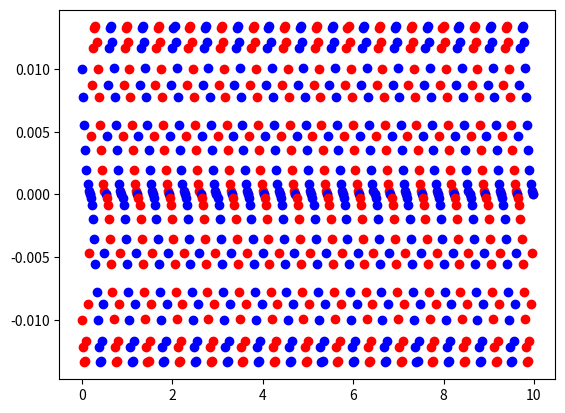

Write the Python code that produced this figure.
import numpy as np
import math

import matplotlib.pyplot as plt


class CPG():
    def __init__(self) -> None:

        self.gtime = 0
        self.SamplingTime=0.001

        self.StepX= 0.0
        self.StepY= 0.0
        self.StepTheta = 0.0
        self.SwingStepZ = 0.02
        self.StepTime = 0.35
        self.Zleg = -0.18
        self.update_time_param()
        self.update_move_param()   
        self.generate_cpg(0)
        self.twalk0 = 0


        
        self.NewStepX_raw = 0
        self.NewStepY_raw = 0
        self.NewStepTheta_raw  = 0
        self.NewStepTime = np.copy(self.StepTime)
        
        self.NewStepX = 0
        self.NewStepY = 0
        self.NewStepTheta  = 0
        
        
        self.NewCommand = False



    def wsin(self,time, period, period_shift, mag, mag_shift):
            return mag * np.sin(2 * np.pi / period * time - period_shift) + mag_shift

    def update_time_param(self):

        self.DSP_Ratio      = 0.1
        self.PELVIS_OFFSET  = 0.0
        self.ARM_SWING_GAIN = 3.5
        
        
        SSP_Ratio              = 1 - self.DSP_Ratio

        self.X_Swap_PeriodTime = self.StepTime
        self.X_Move_PeriodTime = 2 * self.StepTime * SSP_Ratio

        self.Y_Swap_PeriodTime = 2 * self.StepTime
        self.Y_Move_PeriodTime = 2 * self.StepTime * SSP_Ratio
        
        self.Z_Swap_PeriodTime = self.StepTime
        self.Z_Move_PeriodTime = self.StepTime * SSP_Ratio
        
        self.A_Move_PeriodTime = 2 * self.StepTime * SSP_Ratio

        self.SSP_Time          = 2 * self.StepTime * SSP_Ratio
        self.SSP_Time_Start_L  = (1 - SSP_Ratio) * self.StepTime / 2
        self.SSP_Time_End_L    = (1 + SSP_Ratio) * self.StepTime / 2
        self.SSP_Time_Start_R  = (3 - SSP_Ratio) * self.StepTime / 2
        self.SSP_Time_End_R    = (3 + SSP_Ratio) * self.StepTime / 2

        self.Phase_Time1       = (self.SSP_Time_End_L + self.SSP_Time_Start_L) / 2
        self.Phase_Time2       = (self.SSP_Time_Start_R + self.SSP_Time_End_L) / 2
        self.Phase_Time3       = (self.SSP_Time_End_R + self.SSP_Time_Start_R) / 2

        self.Pelvis_Offset     = self.PELVIS_OFFSET
        self.Pelvis_Swing      = self.Pelvis_Offset * 0.35
        self.Arm_Swing_Gain    = self.ARM_SWING_GAIN    


    def update_move_param(self):
        # Forward/Back
        self.X_Move_Amplitude = self.StepX / 2
        self.X_Swap_Amplitude = self.StepX / 4
        
        # Right/Left
        self.Y_Move_Amplitude = self.StepY / 2
        if ( self.Y_Move_Amplitude > 0):
            self.Y_Move_Amplitude_Shift = self.Y_Move_Amplitude
        else:
            self.Y_Move_Amplitude_Shift = -self.Y_Move_Amplitude
    
        self.Y_SWAP_AMPLITUDE = 0.005
        self.Y_Swap_Amplitude = self.Y_SWAP_AMPLITUDE + (self.Y_Move_Amplitude_Shift * 0.005)

        
        # self.Theta_Move_Amplitude = math.radians(self.StepTheta) / 2

        self.Z_Move_Amplitude = self.SwingStepZ / 1
        self.Z_SWAP_AMPLITUDE = 0.0005
        self.Z_Move_Amplitude_Shift = self.Z_Move_Amplitude / 2
        self.Z_Swap_Amplitude = self.Z_SWAP_AMPLITUDE
        self.Z_Swap_Amplitude_Shift = self.Z_Swap_Amplitude

        # Theta movement
        self.A_MOVEMENT_ON = False
        self.A_MOVE_AMPLITUDE = self.StepTheta / 2
        if(self.A_MOVEMENT_ON == False): 
            self.A_Move_Amplitude = self.A_MOVE_AMPLITUDE / 2
            if(self.A_Move_Amplitude > 0):
                self.A_Move_Amplitude_Shift = self.A_Move_Amplitude
            else:
                self.A_Move_Amplitude_Shift = -self.A_Move_Amplitude
        else:    
            self.A_Move_Amplitude = -self.A_MOVE_AMPLITUDE / 2
            if( self.A_Move_Amplitude > 0 ):
                self.A_Move_Amplitude_Shift = -self.A_Move_Amplitude
            else:
                self.A_Move_Amplitude_Shift = self.A_Move_Amplitude
    

    def apply_walk_command(self):
    
        self.NewStepX +=     max( min( self.NewStepX_raw - self.NewStepX, 0.05) , -0.05)
        self.NewStepY +=     max( min( self.NewStepY_raw - self.NewStepY, 0.025) , -0.025)
        self.NewStepTheta += max( min( self.NewStepTheta_raw - self.NewStepTheta, np.pi/10) , -np.pi/10)

        self.NewCommand = 1

        #print("Apply:", self.NewStepX, self.NewStepY, self.NewStepTheta)
        
    def generate_cpg(self,Time):

        #Time = (int(time*1000))  % int(2 * self.StepTime * 1000)
        #Time = t % self.StepTime 
        TIME_UNIT = self.SamplingTime / 2

        self.X_Swap_Phase_Shift     = np.pi
        self.X_Swap_Amplitude_Shift = 0
        self.X_Move_Phase_Shift     = np.pi / 2
        self.X_Move_Amplitude_Shift = 0
        
        self.Y_Swap_Phase_Shift     = 0
        self.Y_Swap_Amplitude_Shift = 0
        self.Y_Move_Phase_Shift     = np.pi / 2
            
        self.Z_Swap_Phase_Shift = np.pi * 3 / 2
        self.Z_Move_Phase_Shift = np.pi / 2
            
        self.A_Move_Phase_Shift = np.pi / 2

        if (Time <= TIME_UNIT):
            self.update_time_param()
        
        elif(Time >= (self.Phase_Time1 - TIME_UNIT) and Time < (self.Phase_Time1 + TIME_UNIT)):    
            self.update_move_param()
        
        elif(Time >= (self.Phase_Time2 - TIME_UNIT) and Time < (self.Phase_Time2 + TIME_UNIT)):
            self.update_time_param()
            # Time = self.Phase_Time2

        elif(Time >= (self.Phase_Time3 - TIME_UNIT) and Time < (self.Phase_Time3 + TIME_UNIT)):    
            self.update_move_param()
        
        x_swap = self.wsin(Time, self.X_Swap_PeriodTime, self.X_Swap_Phase_Shift, self.X_Swap_Amplitude, self.X_Swap_Amplitude_Shift)
        y_swap = self.wsin(Time, self.Y_Swap_PeriodTime, self.Y_Swap_Phase_Shift, self.Y_Swap_Amplitude, self.Y_Swap_Amplitude_Shift)
        z_swap = self.wsin(Time, self.Z_Swap_PeriodTime, self.Z_Swap_Phase_Shift, self.Z_Swap_Amplitude, self.Z_Swap_Amplitude_Shift)
        c_swap = z_swap

        if (Time <= self.SSP_Time_Start_L): 
            x_move_l = self.wsin(self.SSP_Time_Start_L, self.X_Move_PeriodTime, self.X_Move_Phase_Shift + 2 * np.pi / self.X_Move_PeriodTime * self.SSP_Time_Start_L, self.X_Move_Amplitude, self.X_Move_Amplitude_Shift)
            y_move_l = self.wsin(self.SSP_Time_Start_L, self.Y_Move_PeriodTime, self.Y_Move_Phase_Shift + 2 * np.pi / self.Y_Move_PeriodTime * self.SSP_Time_Start_L, self.Y_Move_Amplitude, self.Y_Move_Amplitude_Shift)
            z_move_l = self.wsin(self.SSP_Time_Start_L, self.Z_Move_PeriodTime, self.Z_Move_Phase_Shift + 2 * np.pi / self.Z_Move_PeriodTime * self.SSP_Time_Start_L, self.Z_Move_Amplitude, self.Z_Move_Amplitude_Shift)
            c_move_l = self.wsin(self.SSP_Time_Start_L, self.A_Move_PeriodTime, self.A_Move_Phase_Shift + 2 * np.pi / self.A_Move_PeriodTime * self.SSP_Time_Start_L, self.A_Move_Amplitude, self.A_Move_Amplitude_Shift)

            x_move_r = self.wsin(self.SSP_Time_Start_L, self.X_Move_PeriodTime, self.X_Move_Phase_Shift + 2 * np.pi / self.X_Move_PeriodTime * self.SSP_Time_Start_L, -self.X_Move_Amplitude, -self.X_Move_Amplitude_Shift)
            y_move_r = self.wsin(self.SSP_Time_Start_L, self.Y_Move_PeriodTime, self.Y_Move_Phase_Shift + 2 * np.pi / self.Y_Move_PeriodTime * self.SSP_Time_Start_L, -self.Y_Move_Amplitude, -self.Y_Move_Amplitude_Shift)
            z_move_r = self.wsin(self.SSP_Time_Start_R, self.Z_Move_PeriodTime, self.Z_Move_Phase_Shift + 2 * np.pi / self.Z_Move_PeriodTime * self.SSP_Time_Start_R,  self.Z_Move_Amplitude,   self.Z_Move_Amplitude_Shift)
            c_move_r = self.wsin(self.SSP_Time_Start_L, self.A_Move_PeriodTime, self.A_Move_Phase_Shift + 2 * np.pi / self.A_Move_PeriodTime * self.SSP_Time_Start_L, -self.A_Move_Amplitude, -self.A_Move_Amplitude_Shift)

            pelvis_offset_l = 0
            pelvis_offset_r = 0            
        
        elif (Time <= self.SSP_Time_End_L):    
            x_move_l = self.wsin(Time, self.X_Move_PeriodTime, self.X_Move_Phase_Shift + 2 * np.pi / self.X_Move_PeriodTime * self.SSP_Time_Start_L, self.X_Move_Amplitude, self.X_Move_Amplitude_Shift)
            y_move_l = self.wsin(Time, self.Y_Move_PeriodTime, self.Y_Move_Phase_Shift + 2 * np.pi / self.Y_Move_PeriodTime * self.SSP_Time_Start_L, self.Y_Move_Amplitude, self.Y_Move_Amplitude_Shift)
            z_move_l = self.wsin(Time, self.Z_Move_PeriodTime, self.Z_Move_Phase_Shift + 2 * np.pi / self.Z_Move_PeriodTime * self.SSP_Time_Start_L, self.Z_Move_Amplitude, self.Z_Move_Amplitude_Shift)
            c_move_l = self.wsin(Time, self.A_Move_PeriodTime, self.A_Move_Phase_Shift + 2 * np.pi / self.A_Move_PeriodTime * self.SSP_Time_Start_L, self.A_Move_Amplitude, self.A_Move_Amplitude_Shift)

            x_move_r = self.wsin(Time, self.X_Move_PeriodTime, self.X_Move_Phase_Shift + 2 * np.pi / self.X_Move_PeriodTime * self.SSP_Time_Start_L, -self.X_Move_Amplitude, -self.X_Move_Amplitude_Shift)
            y_move_r = self.wsin(Time, self.Y_Move_PeriodTime, self.Y_Move_Phase_Shift + 2 * np.pi / self.Y_Move_PeriodTime * self.SSP_Time_Start_L, -self.Y_Move_Amplitude, -self.Y_Move_Amplitude_Shift)
            z_move_r = self.wsin(self.SSP_Time_Start_R, self.Z_Move_PeriodTime, self.Z_Move_Phase_Shift + 2 * np.pi / self.Z_Move_PeriodTime * self.SSP_Time_Start_R, self.Z_Move_Amplitude, self.Z_Move_Amplitude_Shift)
            c_move_r = self.wsin(Time, self.A_Move_PeriodTime, self.A_Move_Phase_Shift + 2 * np.pi / self.A_Move_PeriodTime * self.SSP_Time_Start_L, -self.A_Move_Amplitude, -self.A_Move_Amplitude_Shift)
            
            pelvis_offset_l = self.wsin(Time, self.Z_Move_PeriodTime, self.Z_Move_Phase_Shift + 2 * np.pi / self.Z_Move_PeriodTime * self.SSP_Time_Start_L, self.Pelvis_Swing / 2, self.Pelvis_Swing / 2)
            pelvis_offset_r = self.wsin(Time, self.Z_Move_PeriodTime, self.Z_Move_Phase_Shift + 2 * np.pi / self.Z_Move_PeriodTime * self.SSP_Time_Start_L, -self.Pelvis_Offset / 2, -self.Pelvis_Offset / 2)
        
        elif (Time <= self.SSP_Time_Start_R):    
            x_move_l = self.wsin(self.SSP_Time_End_L, self.X_Move_PeriodTime, self.X_Move_Phase_Shift + 2 * np.pi / self.X_Move_PeriodTime * self.SSP_Time_Start_L, self.X_Move_Amplitude, self.X_Move_Amplitude_Shift)
            y_move_l = self.wsin(self.SSP_Time_End_L, self.Y_Move_PeriodTime, self.Y_Move_Phase_Shift + 2 * np.pi / self.Y_Move_PeriodTime * self.SSP_Time_Start_L, self.Y_Move_Amplitude, self.Y_Move_Amplitude_Shift)
            z_move_l = self.wsin(self.SSP_Time_End_L, self.Z_Move_PeriodTime, self.Z_Move_Phase_Shift + 2 * np.pi / self.Z_Move_PeriodTime * self.SSP_Time_Start_L, self.Z_Move_Amplitude, self.Z_Move_Amplitude_Shift)
            c_move_l = self.wsin(self.SSP_Time_End_L, self.A_Move_PeriodTime, self.A_Move_Phase_Shift + 2 * np.pi / self.A_Move_PeriodTime * self.SSP_Time_Start_L, self.A_Move_Amplitude, self.A_Move_Amplitude_Shift)
            
            x_move_r = self.wsin(self.SSP_Time_End_L, self.X_Move_PeriodTime, self.X_Move_Phase_Shift + 2 * np.pi / self.X_Move_PeriodTime * self.SSP_Time_Start_L, -self.X_Move_Amplitude, -self.X_Move_Amplitude_Shift)
            y_move_r = self.wsin(self.SSP_Time_End_L, self.Y_Move_PeriodTime, self.Y_Move_Phase_Shift + 2 * np.pi / self.Y_Move_PeriodTime * self.SSP_Time_Start_L, -self.Y_Move_Amplitude, -self.Y_Move_Amplitude_Shift)
            z_move_r = self.wsin(self.SSP_Time_Start_R, self.Z_Move_PeriodTime, self.Z_Move_Phase_Shift + 2 * np.pi / self.Z_Move_PeriodTime * self.SSP_Time_Start_R, self.Z_Move_Amplitude, self.Z_Move_Amplitude_Shift)
            c_move_r = self.wsin(self.SSP_Time_End_L, self.A_Move_PeriodTime, self.A_Move_Phase_Shift + 2 * np.pi / self.A_Move_PeriodTime * self.SSP_Time_Start_L, -self.A_Move_Amplitude, -self.A_Move_Amplitude_Shift)
            
            pelvis_offset_l = 0
            pelvis_offset_r = 0    
        
        elif( Time <= self.SSP_Time_End_R):    

            x_move_l = self.wsin(Time, self.X_Move_PeriodTime, self.X_Move_Phase_Shift + 2 * np.pi / self.X_Move_PeriodTime * self.SSP_Time_Start_R + np.pi, self.X_Move_Amplitude, self.X_Move_Amplitude_Shift)
            y_move_l = self.wsin(Time, self.Y_Move_PeriodTime, self.Y_Move_Phase_Shift + 2 * np.pi / self.Y_Move_PeriodTime * self.SSP_Time_Start_R + np.pi, self.Y_Move_Amplitude, self.Y_Move_Amplitude_Shift)
            z_move_l = self.wsin(self.SSP_Time_End_L, self.Z_Move_PeriodTime, self.Z_Move_Phase_Shift + 2 * np.pi / self.Z_Move_PeriodTime * self.SSP_Time_Start_L, self.Z_Move_Amplitude, self.Z_Move_Amplitude_Shift)
            c_move_l = self.wsin(Time, self.A_Move_PeriodTime, self.A_Move_Phase_Shift + 2 * np.pi / self.A_Move_PeriodTime * self.SSP_Time_Start_R + np.pi, self.A_Move_Amplitude, self.A_Move_Amplitude_Shift)
            
            x_move_r = self.wsin(Time, self.X_Move_PeriodTime, self.X_Move_Phase_Shift + 2 * np.pi / self.X_Move_PeriodTime * self.SSP_Time_Start_R + np.pi, -self.X_Move_Amplitude, -self.X_Move_Amplitude_Shift)
            y_move_r = self.wsin(Time, self.Y_Move_PeriodTime, self.Y_Move_Phase_Shift + 2 * np.pi / self.Y_Move_PeriodTime * self.SSP_Time_Start_R + np.pi, -self.Y_Move_Amplitude, -self.Y_Move_Amplitude_Shift)
            z_move_r = self.wsin(Time, self.Z_Move_PeriodTime, self.Z_Move_Phase_Shift + 2 * np.pi / self.Z_Move_PeriodTime * self.SSP_Time_Start_R, self.Z_Move_Amplitude, self.Z_Move_Amplitude_Shift)
            c_move_r = self.wsin(Time, self.A_Move_PeriodTime, self.A_Move_Phase_Shift + 2 * np.pi / self.A_Move_PeriodTime * self.SSP_Time_Start_R + np.pi, -self.A_Move_Amplitude, -self.A_Move_Amplitude_Shift)
            
            pelvis_offset_l = self.wsin(Time, self.Z_Move_PeriodTime, self.Z_Move_Phase_Shift + 2 * np.pi / self.Z_Move_PeriodTime * self.SSP_Time_Start_R, self.Pelvis_Offset / 2, self.Pelvis_Offset / 2)
            pelvis_offset_r = self.wsin(Time, self.Z_Move_PeriodTime, self.Z_Move_Phase_Shift + 2 * np.pi / self.Z_Move_PeriodTime * self.SSP_Time_Start_R, -self.Pelvis_Swing / 2, -self.Pelvis_Swing / 2)
        
        else:    
        
            x_move_l = self.wsin(self.SSP_Time_End_R, self.X_Move_PeriodTime, self.X_Move_Phase_Shift + 2 * np.pi / self.X_Move_PeriodTime * self.SSP_Time_Start_R + np.pi, self.X_Move_Amplitude, self.X_Move_Amplitude_Shift)
            y_move_l = self.wsin(self.SSP_Time_End_R, self.Y_Move_PeriodTime, self.Y_Move_Phase_Shift + 2 * np.pi / self.Y_Move_PeriodTime * self.SSP_Time_Start_R + np.pi, self.Y_Move_Amplitude, self.Y_Move_Amplitude_Shift)
            z_move_l = self.wsin(self.SSP_Time_End_L, self.Z_Move_PeriodTime, self.Z_Move_Phase_Shift + 2 * np.pi / self.Z_Move_PeriodTime * self.SSP_Time_Start_L, self.Z_Move_Amplitude, self.Z_Move_Amplitude_Shift)
            c_move_l = self.wsin(self.SSP_Time_End_R, self.A_Move_PeriodTime, self.A_Move_Phase_Shift + 2 * np.pi / self.A_Move_PeriodTime * self.SSP_Time_Start_R + np.pi, self.A_Move_Amplitude, self.A_Move_Amplitude_Shift)
            
            x_move_r = self.wsin(self.SSP_Time_End_R, self.X_Move_PeriodTime, self.X_Move_Phase_Shift + 2 * np.pi / self.X_Move_PeriodTime * self.SSP_Time_Start_R + np.pi, -self.X_Move_Amplitude, -self.X_Move_Amplitude_Shift)
            y_move_r = self.wsin(self.SSP_Time_End_R, self.Y_Move_PeriodTime, self.Y_Move_Phase_Shift + 2 * np.pi / self.Y_Move_PeriodTime * self.SSP_Time_Start_R + np.pi, -self.Y_Move_Amplitude, -self.Y_Move_Amplitude_Shift)
            z_move_r = self.wsin(self.SSP_Time_End_R, self.Z_Move_PeriodTime, self.Z_Move_Phase_Shift + 2 * np.pi / self.Z_Move_PeriodTime * self.SSP_Time_Start_R, self.Z_Move_Amplitude, self.Z_Move_Amplitude_Shift)
            c_move_r = self.wsin(self.SSP_Time_End_R, self.A_Move_PeriodTime, self.A_Move_Phase_Shift + 2 * np.pi / self.A_Move_PeriodTime * self.SSP_Time_Start_R + np.pi, -self.A_Move_Amplitude, -self.A_Move_Amplitude_Shift)
            
            pelvis_offset_l = 0
            pelvis_offset_r = 0
        
        if (self.X_Move_Amplitude == 0):
            arm_r = 0 
            arm_l = 0 
        else:
            arm_r = self.wsin(Time, self.StepTime * 2, np.pi * 1.5, -self.X_Move_Amplitude * self.Arm_Swing_Gain, 0)
            arm_l = self.wsin(Time, self.StepTime * 2, np.pi * 1.5, self.X_Move_Amplitude * self.Arm_Swing_Gain, 0)


        xl  = x_swap + x_move_l
        yl  = y_swap + y_move_l  
        zl  = self.Zleg + z_swap + z_move_l
        tl  = c_move_l + c_swap
            
        xr  = x_swap + x_move_r
        yr  = y_swap + y_move_r
        zr  = self.Zleg  + z_swap + z_move_r
        tr  = c_move_r + c_swap
        
        l_pos = np.array([xl,yl,zl,tl,arm_l])
        r_pos = np.array([xr,yr,zr,tr,arm_r])   

        return l_pos, r_pos


    def updateOmniJoints_CPG(self):

        if (abs(self.gtime - self.twalk0) > (2*self.StepTime) - (self.SamplingTime/2)):
            self.twalk0 = self.gtime
            self.StopForOneStep =0

            if (self.NewCommand): 
                self.StepTheta = self.NewStepTheta
                self.StepX = self.NewStepX*math.cos(self.StepTheta)-self.NewStepY*math.sin(self.StepTheta)
                self.StepY = self.NewStepX*math.sin(self.StepTheta)+self.NewStepY*math.cos(self.StepTheta)
                self.StepTime = self.NewStepTime
                self.NewCommand = 0
                print (f"x:{self.StepX:3.3f}\t y:{self.StepY:3.3f}\t theta:{self.StepTheta:3.3f}")

            self.idx = -1
            self.update_time_param()
            self.update_move_param()
            self.generate_cpg(0)

        else:
            
            twalk = self.gtime - self.twalk0
            
            lpos, rpos = self.generate_cpg(twalk)
            self.RfootPosition = rpos
            self.LfootPosition = lpos
            

if __name__ == "__main__":
    cpg = CPG()
    cpg.StepX = 0.02
    cpg.StepY = 0.01
    
    cpg.update_time_param()
    cpg.update_move_param()   
    cpg.generate_cpg(0)

    for i in range(10000):
        cpg.gtime = i*cpg.SamplingTime
        cpg.updateOmniJoints_CPG()
        # plt.plot(i,cpg.LfootPosition[2],'ro')
        # plt.plot(i,cpg.RfootPosition[2],'bo')
        if i%25 == 0:
            plt.plot(i*cpg.SamplingTime,cpg.LfootPosition[0],'ro')
            plt.plot(i*cpg.SamplingTime,cpg.RfootPosition[0],'bo')

            plt.pause(0.001)





